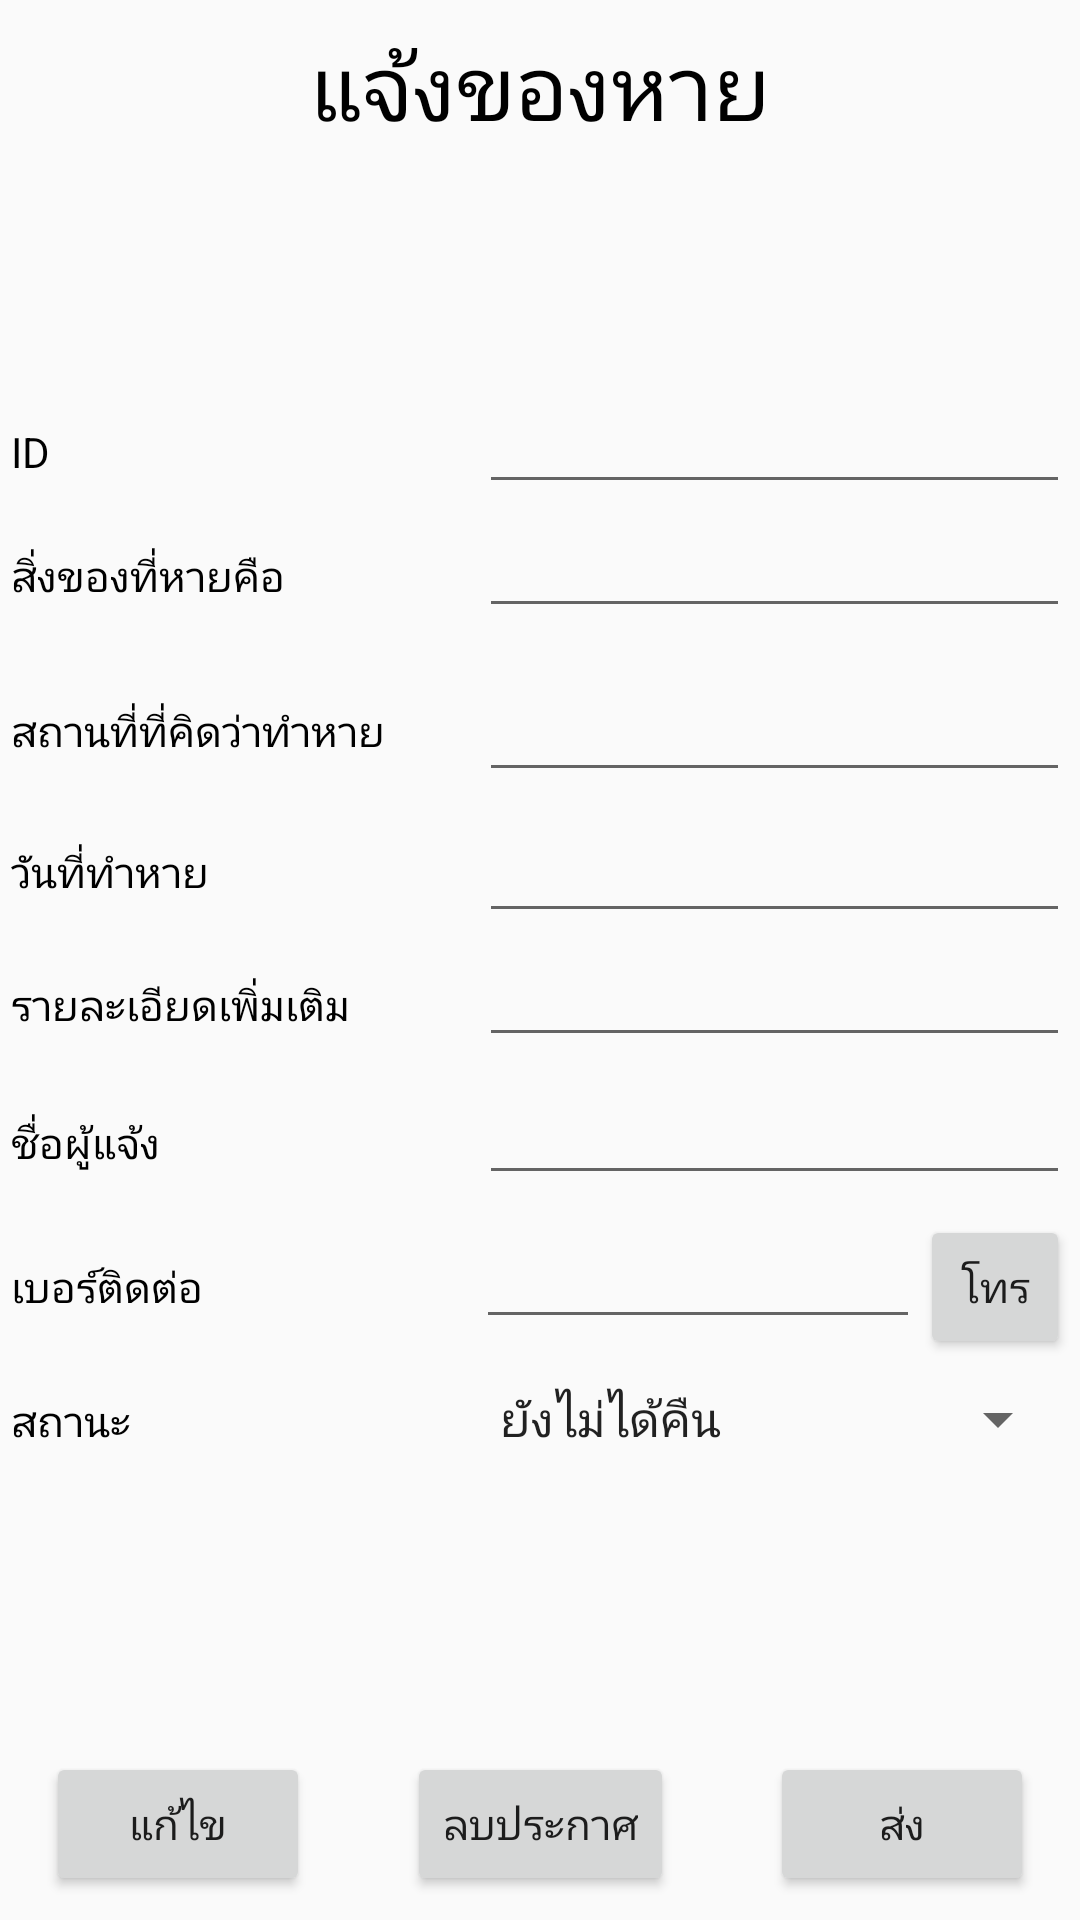

Android layout source for this screen:
<!-- AndroidManifest.xml: application theme AppTheme -->
<!-- res/layout/activity_edit_lost.xml -->
<?xml version="1.0" encoding="utf-8"?>
<android.support.constraint.ConstraintLayout xmlns:android="http://schemas.android.com/apk/res/android"
    xmlns:app="http://schemas.android.com/apk/res-auto"
    xmlns:tools="http://schemas.android.com/tools"
    android:layout_width="match_parent"
    android:layout_height="match_parent"
    tools:context="ketudom.pakasit.mte_203.it58.findmylosttni.EditLost">

    <TextView
        android:id="@+id/textView3"
        android:layout_width="172dp"
        android:layout_height="39dp"
        android:layout_marginBottom="8dp"
        android:layout_marginEnd="8dp"
        android:layout_marginStart="8dp"
        android:layout_marginTop="8dp"
        android:text="@string/titlelost"
        android:textAlignment="center"
        android:textColor="@android:color/black"
        android:textSize="30sp"
        app:layout_constraintBottom_toBottomOf="parent"
        app:layout_constraintEnd_toEndOf="parent"
        app:layout_constraintStart_toStartOf="parent"
        app:layout_constraintTop_toTopOf="parent"
        app:layout_constraintVertical_bias="0.0" />

    <LinearLayout
        android:id="@+id/linearLayout"
        android:layout_width="353dp"
        android:layout_height="387dp"
        android:layout_marginBottom="8dp"
        android:layout_marginEnd="8dp"
        android:layout_marginStart="8dp"
        android:layout_marginTop="8dp"
        android:orientation="vertical"
        app:layout_constraintBottom_toBottomOf="parent"
        app:layout_constraintEnd_toEndOf="parent"
        app:layout_constraintStart_toStartOf="parent"
        app:layout_constraintTop_toTopOf="parent"
        tools:ignore="MissingConstraints">

        <TableRow
            android:layout_width="match_parent"
            android:layout_height="wrap_content">

            <TextView
                android:id="@+id/textView14"
                android:layout_width="156dp"
                android:layout_height="wrap_content"
                android:text="@string/id"
                android:textColor="@android:color/black" />

            <EditText
                android:id="@+id/edtid"
                android:layout_width="wrap_content"
                android:layout_height="wrap_content"
                android:ems="10"
                android:inputType="textPersonName"
                android:textColor="@android:color/black" />
        </TableRow>

        <TableRow
            android:layout_width="match_parent"
            android:layout_height="49dp">

            <TextView
                android:layout_width="156dp"
                android:layout_height="wrap_content"
                android:text="@string/whatlost"
                android:textColor="@android:color/black" />

            <EditText
                android:id="@+id/edtWhat"
                android:layout_width="wrap_content"
                android:layout_height="wrap_content"
                android:ems="10"
                android:inputType="textPersonName"
                android:textColor="@android:color/black" />

        </TableRow>

        <TableRow
            android:layout_width="383dp"
            android:layout_height="47dp">

            <TextView
                android:layout_width="156dp"
                android:layout_height="wrap_content"
                android:text="@string/wherelost"
                android:textColor="@android:color/black" />

            <EditText
                android:id="@+id/edtWhere"
                android:layout_width="197dp"
                android:layout_height="match_parent"
                android:ems="10"
                android:inputType="textPersonName"
                android:textColor="@android:color/black" />

        </TableRow>

        <TableRow
            android:layout_width="match_parent"
            android:layout_height="47dp">

            <TextView
                android:id="@+id/textView8"
                android:layout_width="156dp"
                android:layout_height="wrap_content"
                android:text="@string/daylost"
                android:textColor="@android:color/black" />

            <EditText
                android:id="@+id/edtDate"
                android:layout_width="197dp"
                android:layout_height="match_parent"
                android:ems="10"
                android:inputType="textPersonName"
                android:textColor="@android:color/black" />

        </TableRow>

        <TableRow
            android:layout_width="match_parent"
            android:layout_height="46dp">

            <TextView
                android:layout_width="156dp"
                android:layout_height="wrap_content"
                android:text="@string/description"
                android:textAlignment="textStart"
                android:textColor="@android:color/black" />

            <EditText
                android:id="@+id/edtdes"
                android:layout_width="wrap_content"
                android:layout_height="wrap_content"
                android:ems="10"
                android:inputType="textPersonName"
                android:textColor="@android:color/black" />

        </TableRow>

        <TableRow
            android:layout_width="match_parent"
            android:layout_height="48dp">

            <TextView
                android:id="@+id/textView12"
                android:layout_width="156dp"
                android:layout_height="wrap_content"
                android:text="@string/namelost"
                android:textColor="@android:color/black" />

            <EditText
                android:id="@+id/edtName"
                android:layout_width="wrap_content"
                android:layout_height="wrap_content"
                android:ems="10"
                android:inputType="textPersonName"
                android:textColor="@android:color/black" />
        </TableRow>

        <TableRow
            android:layout_width="match_parent"
            android:layout_height="wrap_content">

            <TextView
                android:id="@+id/textView13"
                android:layout_width="155dp"
                android:layout_height="wrap_content"
                android:text="@string/tellost"
                android:textColor="@android:color/black" />

            <EditText
                android:id="@+id/edtTel"
                android:layout_width="148dp"
                android:layout_height="wrap_content"
                android:ems="10"
                android:inputType="textPersonName"
                android:textColor="@android:color/black" />

            <Button
                android:id="@+id/buttel"
                android:layout_width="wrap_content"
                android:layout_height="wrap_content"
                android:text="โทร" />

        </TableRow>

        <TableRow
            android:layout_width="match_parent"
            android:layout_height="58dp">

            <TextView
                android:id="@+id/textView15"
                android:layout_width="155dp"
                android:layout_height="wrap_content"
                android:text="@string/edtstatus"
                android:textColor="@android:color/black" />

            <Spinner
                android:id="@+id/spnstatus"
                android:layout_width="match_parent"
                android:layout_height="40dp"
                android:entries="@array/spnstatus" />

        </TableRow>

    </LinearLayout>

    <Button
        android:id="@+id/butEdit"
        android:layout_width="wrap_content"
        android:layout_height="wrap_content"
        android:layout_marginBottom="8dp"
        android:layout_marginEnd="8dp"
        android:layout_marginStart="8dp"
        android:layout_marginTop="8dp"
        android:text="@string/butedit"
        app:layout_constraintBottom_toBottomOf="parent"
        app:layout_constraintEnd_toEndOf="parent"
        app:layout_constraintHorizontal_bias="0.028"
        app:layout_constraintStart_toStartOf="parent"
        app:layout_constraintTop_toTopOf="parent"
        app:layout_constraintVertical_bias="1.0" />

    <Button
        android:id="@+id/butSend"
        android:layout_width="wrap_content"
        android:layout_height="wrap_content"
        android:layout_marginBottom="8dp"
        android:layout_marginEnd="8dp"
        android:layout_marginStart="8dp"
        android:layout_marginTop="8dp"
        android:text="@string/butsend"
        app:layout_constraintBottom_toBottomOf="parent"
        app:layout_constraintEnd_toEndOf="parent"
        app:layout_constraintHorizontal_bias="0.971"
        app:layout_constraintStart_toStartOf="parent"
        app:layout_constraintTop_toTopOf="parent"
        app:layout_constraintVertical_bias="1.0" />

    <Button
        android:id="@+id/butDel"
        android:layout_width="wrap_content"
        android:layout_height="wrap_content"
        android:layout_marginBottom="8dp"
        android:layout_marginEnd="8dp"
        android:layout_marginStart="8dp"
        android:layout_marginTop="8dp"
        android:text="@string/butdel"
        app:layout_constraintBottom_toBottomOf="parent"
        app:layout_constraintEnd_toEndOf="parent"
        app:layout_constraintStart_toStartOf="parent"
        app:layout_constraintTop_toTopOf="parent"
        app:layout_constraintVertical_bias="1.0" />


</android.support.constraint.ConstraintLayout>
<!-- resources referenced by this layout -->
<resources>
  <array name="spnstatus">
          <item>ยังไม่ได้คืน</item>
          <item>ได้คืนแล้ว</item>
      </array>
  <string name="butdel">ลบประกาศ</string>
  <string name="butedit">แก้ไข</string>
  <string name="butsend">ส่ง</string>
  <string name="daylost">วันที่ทำหาย</string>
  <string name="description">รายละเอียดเพิ่มเติม</string>
  <string name="edtstatus">สถานะ</string>
  <string name="id">ID</string>
  <string name="namelost">ชื่อผู้แจ้ง</string>
  <string name="tellost">เบอร์ติดต่อ</string>
  <string name="titlelost">แจ้งของหาย</string>
  <string name="whatlost">สิ่งของที่หายคือ</string>
  <string name="wherelost">สถานที่ที่คิดว่าทำหาย</string>
  <style name="AppTheme" parent="Theme.AppCompat.Light.DarkActionBar">
          
          <item name="colorPrimary">@color/colorAccent</item>
          <item name="colorPrimaryDark">@color/colorAccent</item>
          <item name="colorAccent">@color/colorAccent</item>
          <item name="android:statusBarColor">@android:color/holo_red_light</item>
      </style>
  <color name="colorAccent">#d80639</color>
</resources>
